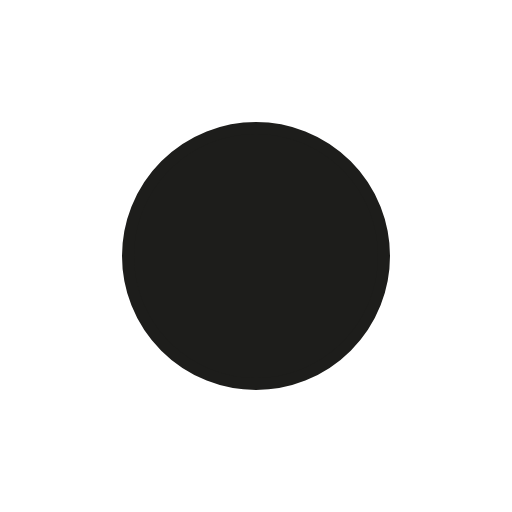
t = 0.00 s
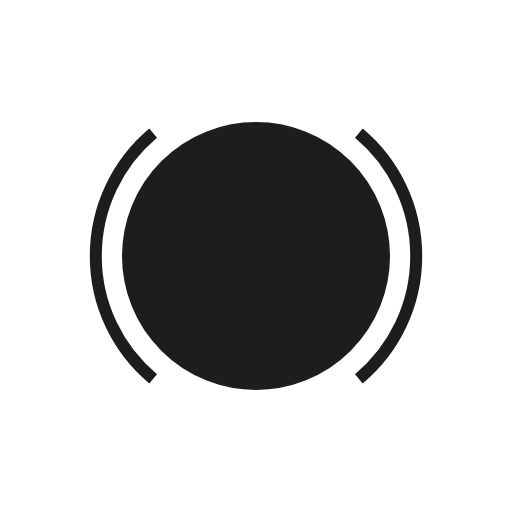
t = 1.25 s
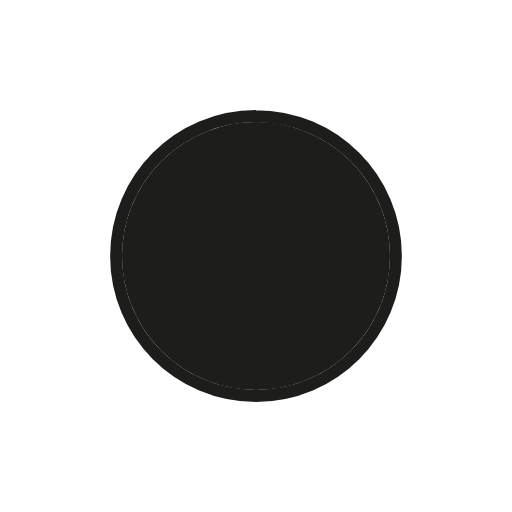
t = 2.50 s
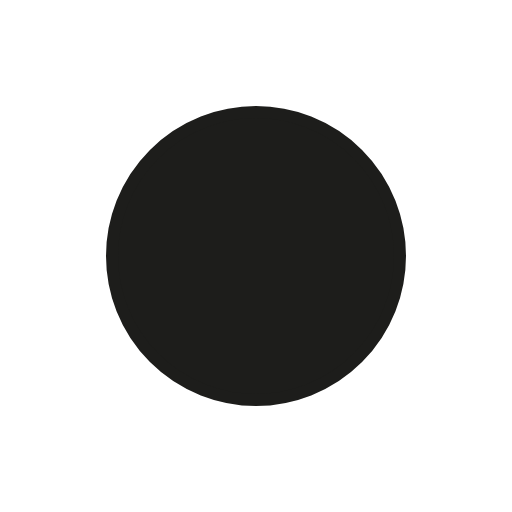
t = 3.00 s
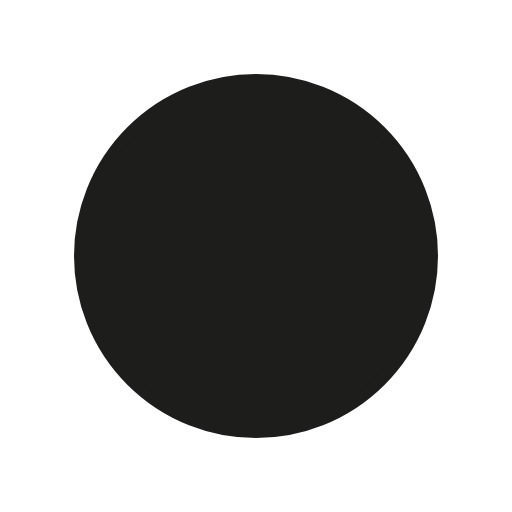
t = 3.75 s
t = 5.00 s: frame unchanged from t = 3.75 s, image omitted

The animated SVG that drew these frames (rendered in a browser with its animation timeline set to each time). Animation: 5 SMIL elements (animate=5); one cycle of 5.00 s.

<svg class="loader rotate" xmlns="http://www.w3.org/2000/svg" xmlns:xlink="http://www.w3.org/1999/xlink" x="0px" y="0px"
  width="128px" height="128px" viewBox="0 0 128 128" enable-background="new 0 0 128 128" xml:space="preserve">
  <path id="arc1" fill="none" stroke="#1D1D1B" stroke-width="3" stroke-dasharray="140" stroke-dashoffset="140"
    stroke-miterlimit="10"
    d="M18.864,64c0-24.949,20.188-45.136,45.136-45.136 M109.137,64c0-24.948-20.188-45.135-45.137-45.135">
    <animate attributeName="stroke-dashoffset" from="140" to="0" dur="5s" begin="0s" keyTimes="0.39; 0.575; 0.565; 1"
      fill="freeze" />
    <animate attributeName="d"
      form="M18.864,64c0-24.949,20.188-45.136,45.136-45.136 M109.137,64c0-24.948-20.188-45.135-45.137-45.135"
      to="M39.198,64c0-13.709,11.093-24.802,24.802-24.802 M88.803,64c0-13.709-11.094-24.802-24.803-24.802" dur="5s"
      begin="0s" keyTimes="0.39; 0.575; 0.565; 1" fill="freeze" />
  </path>
  <path id="arc2" fill="none" stroke="#1D1D1B" stroke-width="3" stroke-miterlimit="10" stroke-dasharray="140"
    stroke-dashoffset="140"
    d="M109.136,64c0,24.949-20.188,45.136-45.136,45.136 M18.864,64c0,24.948,20.188,45.137,45.136,45.137">
    <animate attributeName="stroke-dashoffset" from="140" to="0" dur="5s" begin="0s" keyTimes="0.39; 0.575; 0.565; 1"
      fill="freeze" />
    <animate attributeName="d"
      form="M109.136,64c0,24.949-20.188,45.136-45.136,45.136 M18.864,64c0,24.948,20.188,45.137,45.136,45.137"
      to="M88.803,64c0,13.708-11.094,24.802-24.803,24.802 M39.198,64c0,13.709,11.093,24.803,24.802,24.803" dur="5s"
      begin="0s" keyTimes="0.39; 0.575; 0.565; 1" fill="freeze" />
  </path>
  <circle id="circle" fill="#1D1D1B" stroke="#1D1D1B" stroke-width="3" stroke-miterlimit="10" cx="64" cy="64" r="32">
    <animate attributeName="r" dur="1s" begin="2.5s" values="32; 36; 43; 41; 44" keyTimes="0; 0.5; 0.7; 0.85; 1"
      fill="freeze" />
  </circle>
</svg>